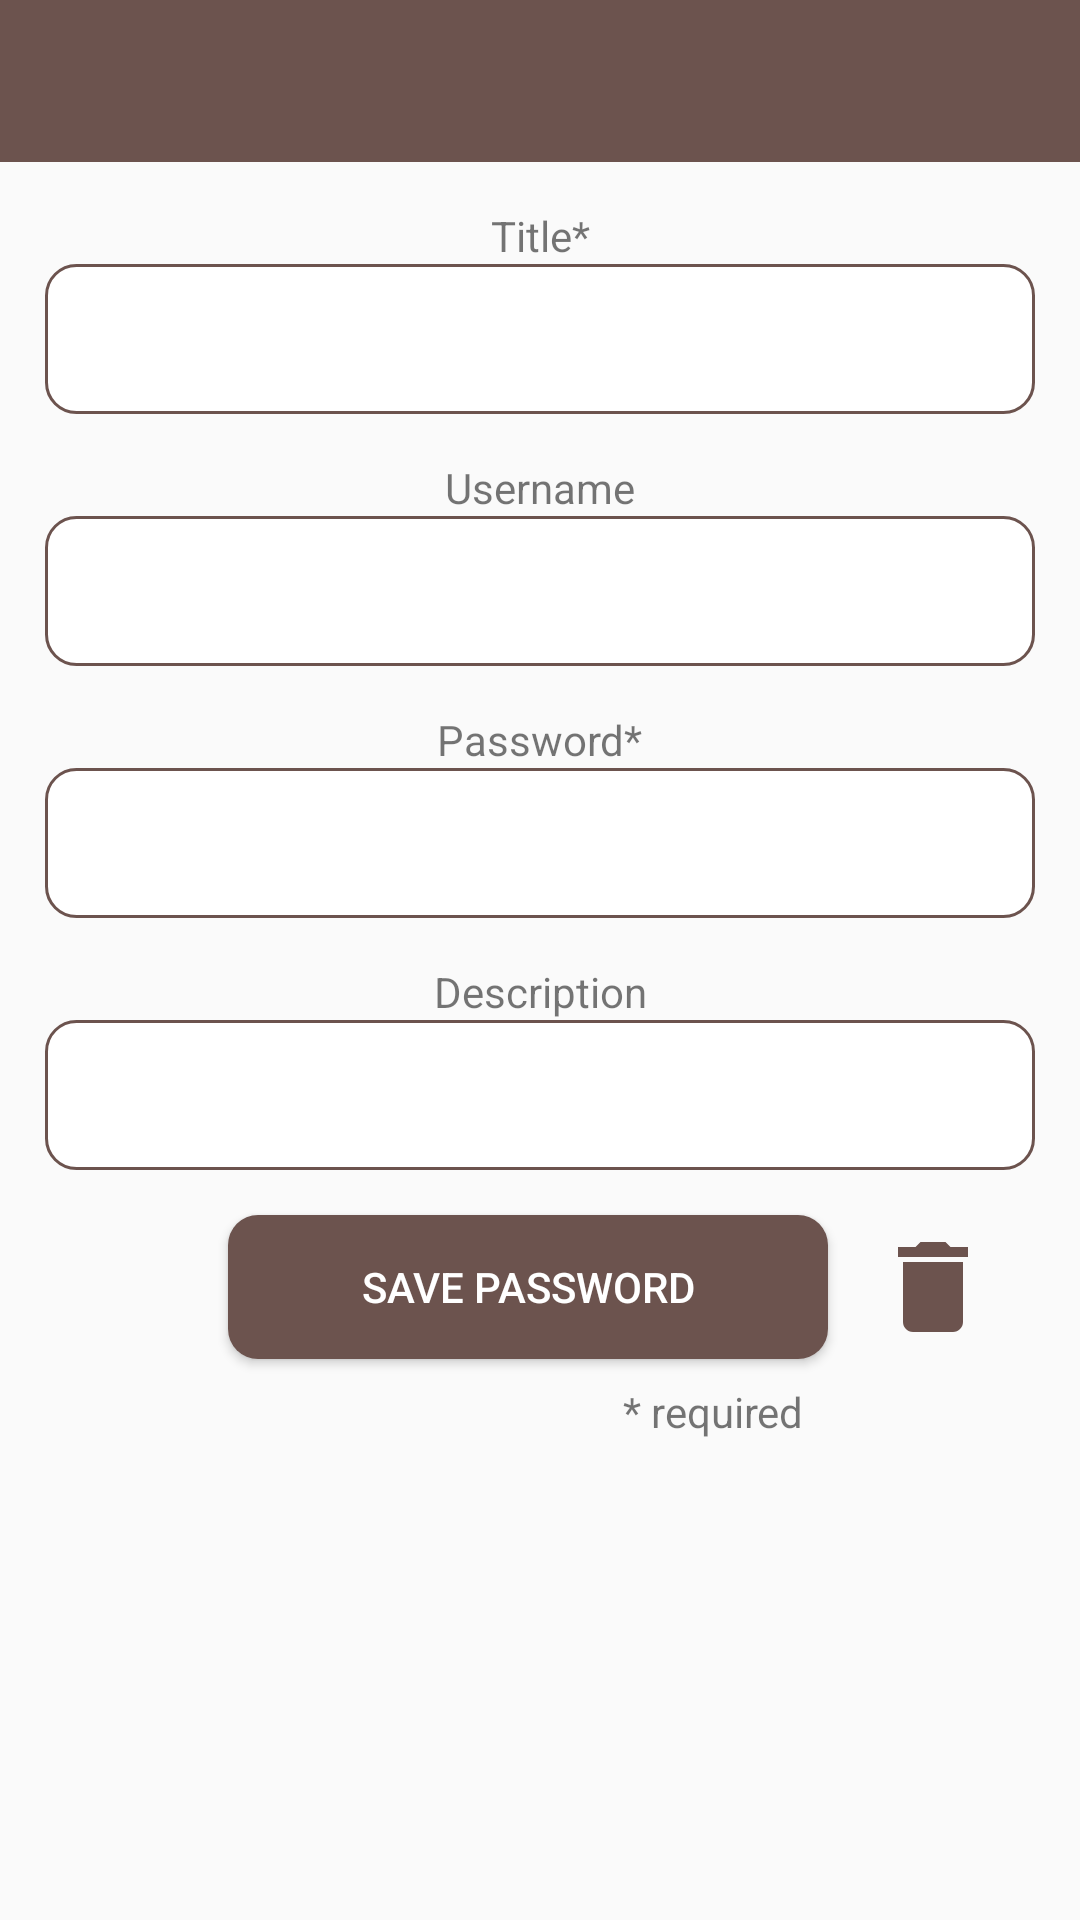

Android layout source for this screen:
<!-- AndroidManifest.xml: application theme AppTheme -->
<!-- res/layout/save_password_activity.xml -->
<?xml version="1.0" encoding="utf-8"?>
<android.support.constraint.ConstraintLayout xmlns:android="http://schemas.android.com/apk/res/android"
    xmlns:app="http://schemas.android.com/apk/res-auto"
    xmlns:tools="http://schemas.android.com/tools"
    android:layout_width="match_parent"
    android:layout_height="match_parent"
    tools:context=".view.SavePasswordActivity">

    <android.support.design.widget.AppBarLayout
        android:id="@+id/appBarLayout"
        android:layout_width="match_parent"
        android:layout_height="54dp"
        android:theme="@style/AppTheme.AppBarOverlay"
        app:layout_constraintTop_toTopOf="parent">

        <android.support.v7.widget.Toolbar
            android:id="@+id/toolbar"
            android:layout_width="match_parent"
            android:layout_height="?attr/actionBarSize"
            android:background="?attr/colorPrimary"
            app:popupTheme="@style/AppTheme.PopupOverlay" />

    </android.support.design.widget.AppBarLayout>

    <android.support.constraint.ConstraintLayout
        android:layout_width="match_parent"
        android:layout_height="wrap_content"
        android:layout_margin="15dp"
        android:layout_marginTop="8dp"
        app:layout_constraintTop_toBottomOf="@+id/appBarLayout"
        tools:layout_editor_absoluteX="1dp">

        <TextView
            android:id="@+id/tv_title_save_password"
            android:layout_width="wrap_content"
            android:layout_height="wrap_content"
            android:text="@string/title_save_password"
            app:layout_constraintEnd_toEndOf="parent"
            app:layout_constraintStart_toStartOf="parent"
            app:layout_constraintTop_toTopOf="parent" />

        <EditText
            android:id="@+id/ed_title_save_password"
            android:layout_width="match_parent"
            android:layout_height="50dp"
            android:background="@drawable/custom_edit_text"
            android:textAlignment="center"
            app:layout_constraintTop_toBottomOf="@+id/tv_title_save_password" />

        <TextView
            android:id="@+id/tv_username_save_password"
            android:layout_width="wrap_content"
            android:layout_height="wrap_content"
            android:layout_marginTop="@dimen/marginTop_save_password_activity"
            android:text="@string/username_save_password"
            app:layout_constraintEnd_toEndOf="parent"
            app:layout_constraintStart_toStartOf="parent"
            app:layout_constraintTop_toBottomOf="@+id/ed_title_save_password" />

        <EditText
            android:id="@+id/ed_username_save_password"
            android:layout_width="match_parent"
            android:layout_height="50dp"
            android:background="@drawable/custom_edit_text"
            android:textAlignment="center"
            app:layout_constraintTop_toBottomOf="@+id/tv_username_save_password" />

        <TextView
            android:id="@+id/tv_password_save_password"
            android:layout_width="wrap_content"
            android:layout_height="wrap_content"
            android:layout_marginTop="@dimen/marginTop_save_password_activity"
            android:text="@string/password_save_password"
            app:layout_constraintEnd_toEndOf="parent"
            app:layout_constraintStart_toStartOf="parent"
            app:layout_constraintTop_toBottomOf="@+id/ed_username_save_password" />

        <EditText
            android:id="@+id/ed_password_save_password"
            android:layout_width="match_parent"
            android:layout_height="50dp"
            android:background="@drawable/custom_edit_text"
            android:textAlignment="center"
            app:layout_constraintTop_toBottomOf="@+id/tv_password_save_password" />

        <TextView
            android:id="@+id/tv_description_save_password"
            android:layout_width="wrap_content"
            android:layout_height="wrap_content"
            android:layout_marginTop="@dimen/marginTop_save_password_activity"
            android:text="@string/description_save_password"
            app:layout_constraintEnd_toEndOf="parent"
            app:layout_constraintStart_toStartOf="parent"
            app:layout_constraintTop_toBottomOf="@+id/ed_password_save_password" />

        <EditText
            android:id="@+id/ed_description_save_password"
            android:layout_width="match_parent"
            android:layout_height="50dp"
            android:background="@drawable/custom_edit_text"
            android:textAlignment="center"
            app:layout_constraintTop_toBottomOf="@+id/tv_description_save_password" />

        <Button
            android:id="@+id/btn_save_save_password"
            android:layout_width="200dp"
            android:layout_height="wrap_content"
            android:layout_marginTop="@dimen/marginTop_save_password_activity"
            android:layout_marginEnd="8dp"
            android:layout_marginRight="8dp"
            android:background="@drawable/custom_buttom"
            android:text="@string/button_save_password"
            android:textColor="#FFFFFF"
            app:layout_constraintEnd_toEndOf="parent"
            app:layout_constraintStart_toStartOf="parent"
            app:layout_constraintTop_toBottomOf="@+id/ed_description_save_password" />

        <Button
            android:id="@+id/btn_delete_save_password"
            android:layout_width="40dp"
            android:layout_height="40dp"
            android:background="@drawable/ic_delete"
            android:layout_marginLeft="15dp"
            app:layout_constraintBottom_toBottomOf="@+id/btn_save_save_password"
            app:layout_constraintStart_toEndOf="@+id/btn_save_save_password"
            app:layout_constraintTop_toTopOf="@+id/btn_save_save_password" />

        <TextView
            android:id="@+id/tv_required_save_password"
            android:layout_width="wrap_content"
            android:layout_height="wrap_content"
            android:layout_marginTop="8dp"
            android:layout_marginEnd="8dp"
            android:layout_marginRight="8dp"
            android:text="* required"
            app:layout_constraintEnd_toEndOf="@+id/btn_save_save_password"
            app:layout_constraintTop_toBottomOf="@+id/btn_save_save_password" />


    </android.support.constraint.ConstraintLayout>
</android.support.constraint.ConstraintLayout>
<!-- resources referenced by this layout -->
<resources>
  <dimen name="marginTop_save_password_activity">15dp</dimen>
  <!-- drawable custom_buttom (drawable) -->
  <?xml version="1.0" encoding="utf-8"?>
  <shape xmlns:android="http://schemas.android.com/apk/res/android">
      <solid android:color="?attr/colorPrimary" />
  
      <padding android:left="5dp"
          android:top="5dp"
          android:right="5dp"
          android:bottom="5dp" />
  
      <corners android:radius="10dp"/>
  
  </shape>
  <!-- drawable custom_edit_text (drawable) -->
  <?xml version="1.0" encoding="utf-8"?>
  <shape xmlns:android="http://schemas.android.com/apk/res/android" >
  
      <solid android:color="#FFFFFF" />
  
      <stroke
          android:width="1dp"
          android:color="?attr/colorPrimary" />
      <corners
          android:radius="10dp"
          />
  
  </shape>
  <!-- drawable ic_delete (drawable) -->
  <vector xmlns:android="http://schemas.android.com/apk/res/android"
          android:width="24dp"
          android:height="24dp"
          android:viewportWidth="24.0"
          android:viewportHeight="24.0">
      <path
          android:fillColor="#6C534E"
          android:pathData="M6,19c0,1.1 0.9,2 2,2h8c1.1,0 2,-0.9 2,-2V7H6v12zM19,4h-3.5l-1,-1h-5l-1,1H5v2h14V4z"/>
  </vector>
  <string name="button_save_password">Save Password</string>
  <string name="description_save_password">Description</string>
  <string name="password_save_password">Password*</string>
  <string name="title_save_password">Title*</string>
  <string name="username_save_password">Username</string>
  <style name="AppTheme.AppBarOverlay" parent="ThemeOverlay.AppCompat.Dark.ActionBar" />
  <style name="AppTheme.PopupOverlay" parent="ThemeOverlay.AppCompat.Light" />
  <style name="AppTheme" parent="Theme.AppCompat.Light.DarkActionBar">
          <item name="colorPrimary">@color/colorPrimary</item>
          <item name="colorPrimaryDark">@color/colorPrimaryDark</item>
          <item name="colorAccent">@color/colorPrimary</item>
      </style>
  <color name="colorPrimary">#6C534E</color>
  <color name="colorPrimaryDark">#2C1A1D</color>
</resources>
